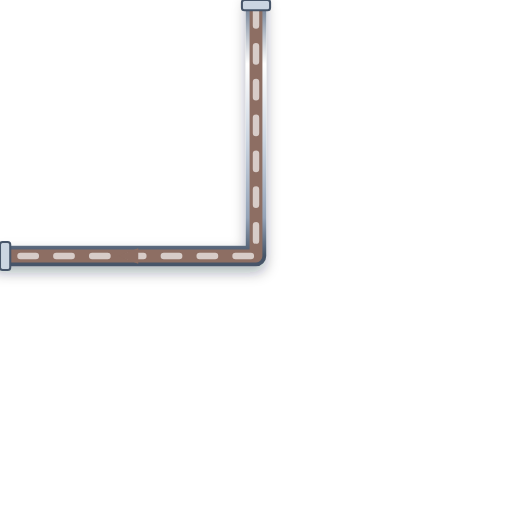
t = 0.00 s
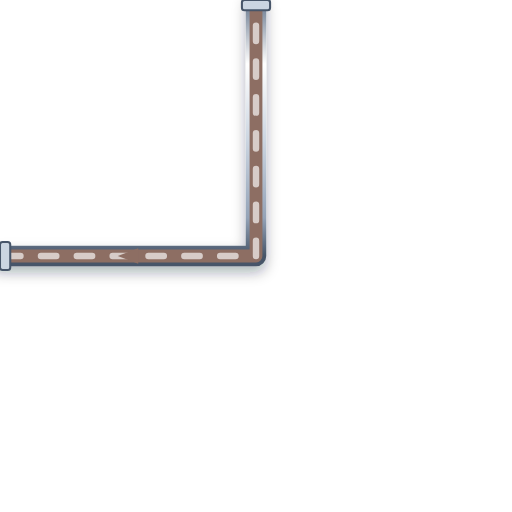
t = 0.20 s
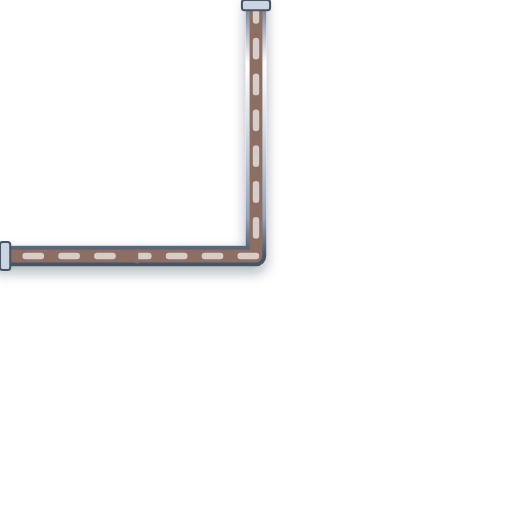
t = 0.40 s
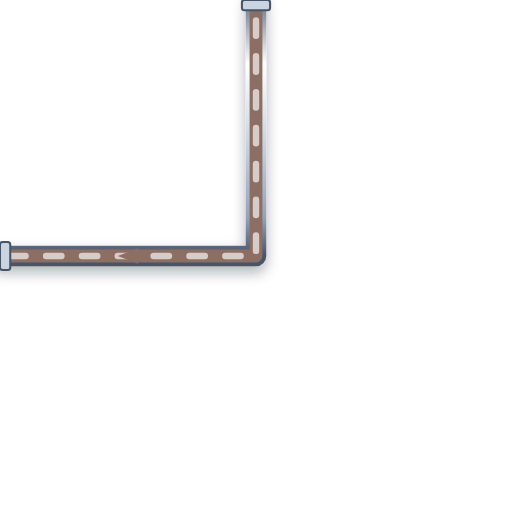
t = 0.60 s

The animated SVG that drew these frames (rendered in a browser with its animation timeline set to each time). Animation: 1 CSS @keyframes rule; one cycle of 0.80 s, repeats indefinitely.

<svg xmlns="http://www.w3.org/2000/svg" viewBox="0 0 200 200" width="200" height="200">
  <defs>
    <style>
      @keyframes p-flow-anim {
        from { stroke-dashoffset: 24; } to { stroke-dashoffset: 0; }
      }
      .anim-p-flow {
        stroke-dasharray: 6 8;
        animation: p-flow-anim 0.8s linear infinite;
      }
    </style>
    <filter id="ssPipeShadow" x="-15%" y="-15%" width="130%" height="130%">
      <feDropShadow dx="0" dy="2.5" stdDeviation="2.5" flood-color="#0f172a" flood-opacity="0.32" />
    </filter>
    <linearGradient id="ssPipeGradH" x1="0%" y1="0%" x2="0%" y2="100%">
      <stop offset="0%" stop-color="#64748b" /><stop offset="25%" stop-color="#ffffff" />
      <stop offset="55%" stop-color="#cbd5e1" /><stop offset="85%" stop-color="#94a3b8" /><stop offset="100%" stop-color="#475569" />
    </linearGradient>
  </defs>

  <!-- Stainless Steel 316 Outer Casing (8px with 3D Drop Shadow) -->
  <path d="M 100 0 L 100 100 L 0 100" stroke="url(#ssPipeGradH)" stroke-width="8" fill="none" stroke-linecap="round" stroke-linejoin="round" filter="url(#ssPipeShadow)"/>

  <!-- Process Fluid Core (5px) -->
  <path d="M 100 0 L 100 100 L 0 100" stroke="#8D6E63" stroke-width="5" fill="none" stroke-linecap="round" stroke-linejoin="round"/>

  <!-- Animated Fluid Flow Stream Dashes (2.5px) -->
  <path d="M 100 0 L 100 100 L 0 100" stroke="#D7CCC8" stroke-width="2.5" fill="none" stroke-linejoin="round" stroke-linecap="round" class="anim-p-flow"/>

  <!-- Directional Flow Arrow -->
  <polygon points="54,97 46,100 54,103" fill="#8D6E63" />

  <!-- ANSI Flange Connection Collars -->
  <rect x="94.5" y="0" width="11" height="4" rx="1" fill="#cbd5e1" stroke="#475569" stroke-width="0.8"/>
  <rect x="0" y="94.5" width="4" height="11" rx="1" fill="#cbd5e1" stroke="#475569" stroke-width="0.8"/>
</svg>
